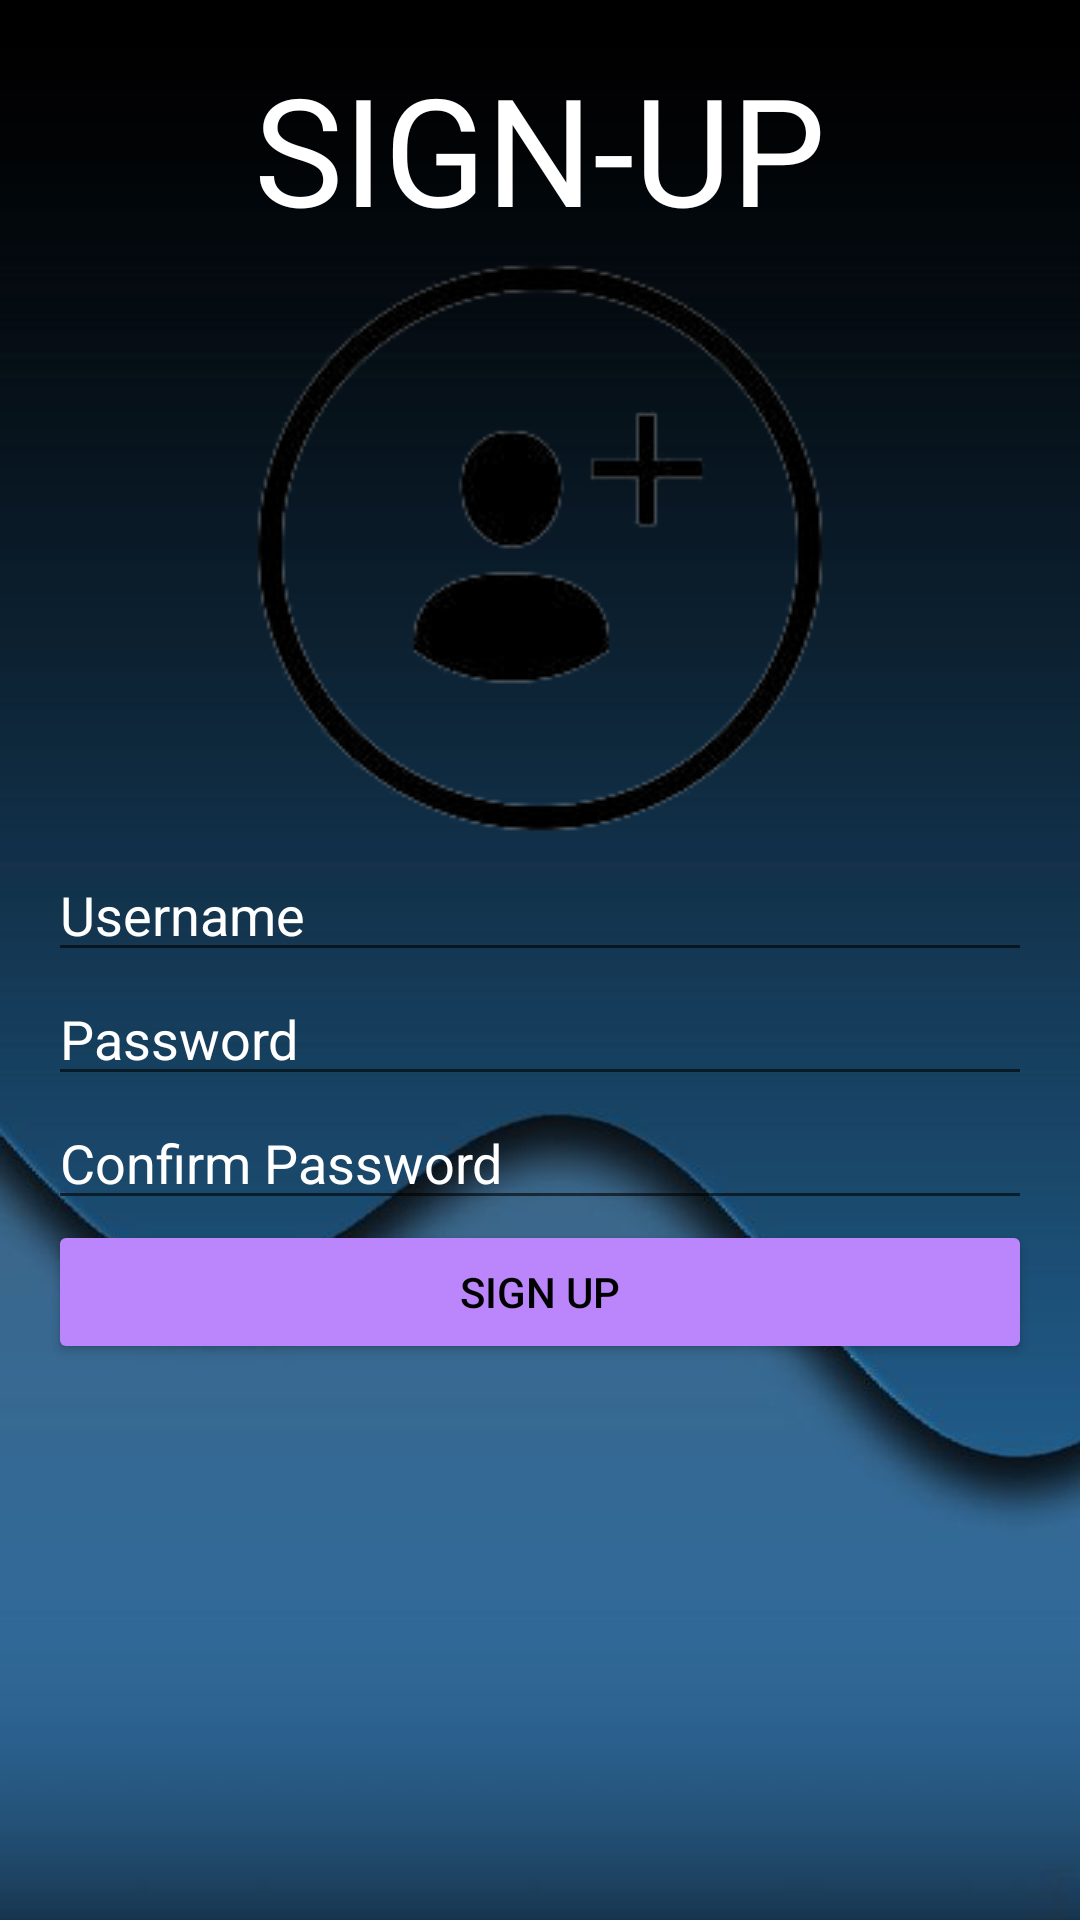

Here is an Android app screen rendered from its layout file. Give the layout XML and the strings, colors and styles it references.
<!-- AndroidManifest.xml: activity theme Theme.AppCompat.Light -->
<!-- res/layout/activity_signup.xml -->
<?xml version="1.0" encoding="utf-8"?>
<LinearLayout xmlns:android="http://schemas.android.com/apk/res/android"
    xmlns:app="http://schemas.android.com/apk/res-auto"
    xmlns:tools="http://schemas.android.com/tools"
    android:layout_width="match_parent"
    android:layout_height="match_parent"
    android:orientation="vertical"
    android:background="@drawable/back6"
    android:padding="16dp">
    <TextView
        android:layout_width="wrap_content"
        android:layout_height="wrap_content"
        android:text="SIGN-UP"
        android:textSize="50dp"
        android:textColor="@color/white"
        android:layout_gravity="center"/>
<ImageView
    android:layout_width="wrap_content"
    android:layout_height="wrap_content"
    android:src="@drawable/signup_logo"
    android:layout_gravity="center"/>
    <EditText
        android:id="@+id/et_username"
        android:layout_width="match_parent"
        android:layout_height="wrap_content"
        android:hint="Username"
        android:textColor="@color/white"
        android:textColorHint="@color/white"
        android:maxHeight="48dp"
        android:inputType="text"
        android:maxLines="1"
        android:imeOptions="actionNext" />

    <EditText
        android:id="@+id/et_password"
        android:layout_width="match_parent"
        android:layout_height="wrap_content"
        android:hint="Password"
        android:textColorHint="@color/white"
        android:maxHeight="48dp"
        android:textColor="@color/white"
        android:inputType="textPassword"
        android:maxLines="1"
        android:imeOptions="actionNext" />

    <EditText
        android:id="@+id/et_confirm_Password"
        android:layout_width="match_parent"
        android:layout_height="wrap_content"
        android:hint="Confirm Password"
        android:textColorHint="@color/white"
        android:maxHeight="48dp"
        android:textColor="@color/white"
        android:inputType="textPassword"
        android:maxLines="1"
        android:imeOptions="actionDone" />

    <Button
        android:id="@+id/btnsignup"
        android:layout_width="match_parent"
        android:layout_height="wrap_content"
        android:text="Sign Up"
        android:backgroundTint="@color/purple_200"
        android:textColor="@color/black"/>

</LinearLayout>
<!-- resources referenced by this layout -->
<resources>
  <!-- drawable back6: jpg bitmap (drawable, 14534 bytes) -->
  <!-- drawable signup_logo: png bitmap (drawable, 15351 bytes) -->
  <!-- not gathered from this repository: default colours our renderer supplied (Android Studio template values) -->
  <color name="purple_200">#FFBB86FC</color>
  <color name="black">#FF000000</color>
  <color name="white">#FFFFFFFF</color>
</resources>
